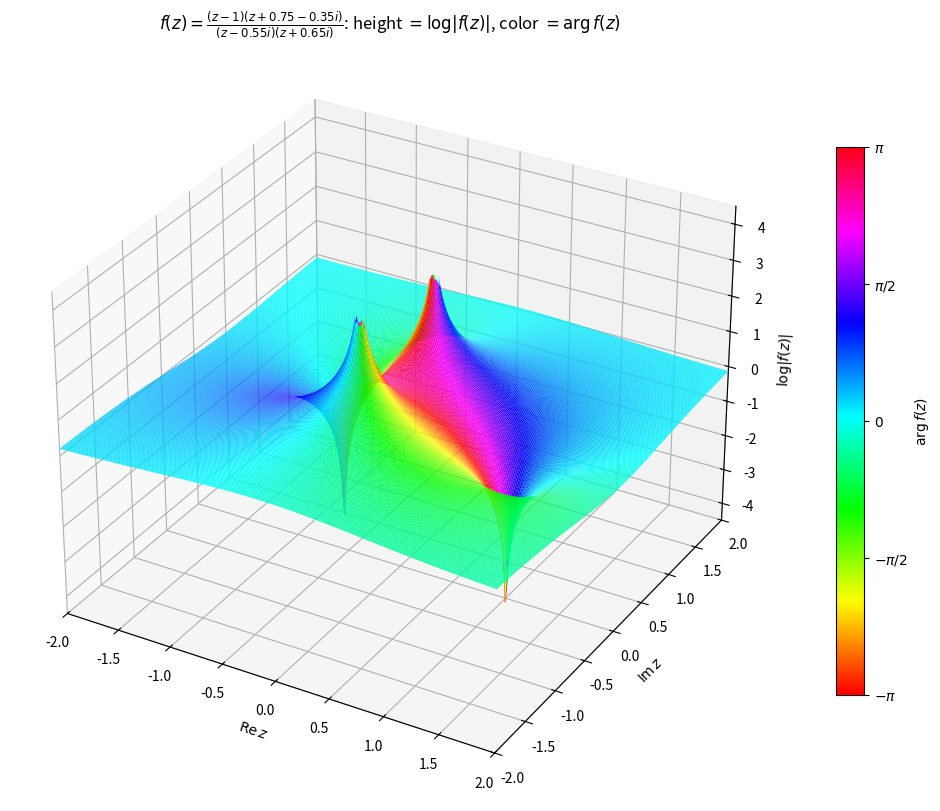

This chart was generated by the following Python code:
#!/usr/bin/env -S uv run
# /// script
# dependencies = [
#   "matplotlib",
#   "numpy",
# ]
# ///

import numpy as np
import matplotlib.pyplot as plt
from matplotlib import cm, colors


DOMAIN_MIN = -2.0
DOMAIN_MAX = 2.0
GRID_SIZE = 300
SINGULARITY_MASK_RADIUS = 0.035
LOG_HEIGHT_MIN = -4.5
LOG_HEIGHT_MAX = 4.5

ZERO_1 = 1.0 + 0.0j
ZERO_2 = -0.75 + 0.35j
POLE_1 = 0.0 + 0.55j
POLE_2 = 0.0 - 0.65j


def f(z: np.ndarray) -> np.ndarray:
    return ((z - ZERO_1) * (z - ZERO_2)) / ((z - POLE_1) * (z - POLE_2))


def main() -> None:
    x = np.linspace(DOMAIN_MIN, DOMAIN_MAX, GRID_SIZE)
    y = np.linspace(DOMAIN_MIN, DOMAIN_MAX, GRID_SIZE)
    x_grid, y_grid = np.meshgrid(x, y)

    z = x_grid + 1j * y_grid
    undefined = (
        (np.abs(z - POLE_1) < SINGULARITY_MASK_RADIUS)
        | (np.abs(z - POLE_2) < SINGULARITY_MASK_RADIUS)
    )

    values = np.empty_like(z)
    values[~undefined] = f(z[~undefined])
    values[undefined] = np.nan

    magnitude = np.abs(values)
    phase = np.angle(values)
    hidden = undefined | (magnitude <= 0)

    masked_magnitude = np.ma.masked_where(hidden, magnitude)
    masked_log_magnitude = np.ma.log(masked_magnitude)

    phase_norm = colors.Normalize(vmin=-np.pi, vmax=np.pi)
    facecolors = cm.hsv(phase_norm(phase))
    facecolors[hidden, 3] = 0.0

    fig = plt.figure(figsize=(10, 8), constrained_layout=True)
    ax = fig.add_subplot(111, projection="3d")
    ax.set_title(
        r"$f(z)=\frac{(z-1)(z+0.75-0.35i)}{(z-0.55i)(z+0.65i)}$: "
        r"height $=\log |f(z)|$, color $=\arg f(z)$"
    )

    ax.plot_surface(
        x_grid,
        y_grid,
        masked_log_magnitude,
        facecolors=facecolors,
        rstride=1,
        cstride=1,
        linewidth=0,
        antialiased=True,
        shade=False,
    )

    ax.set_xlabel(r"$\operatorname{Re} z$")
    ax.set_ylabel(r"$\operatorname{Im} z$")
    ax.set_zlabel(r"$\log |f(z)|$")
    ax.set_xlim(DOMAIN_MIN, DOMAIN_MAX)
    ax.set_ylim(DOMAIN_MIN, DOMAIN_MAX)
    ax.set_zlim(LOG_HEIGHT_MIN, LOG_HEIGHT_MAX)
    ax.set_box_aspect((1, 1, 0.75))

    scalar_mappable = cm.ScalarMappable(norm=phase_norm, cmap=cm.hsv)
    scalar_mappable.set_array([])
    colorbar = fig.colorbar(
        scalar_mappable,
        ax=ax,
        shrink=0.72,
        pad=0.08,
        ticks=[-np.pi, -np.pi / 2, 0, np.pi / 2, np.pi],
    )
    colorbar.set_label(r"$\arg f(z)$")
    colorbar.ax.set_yticklabels(
        [r"$-\pi$", r"$-\pi/2$", r"$0$", r"$\pi/2$", r"$\pi$"]
    )

    plt.show()


if __name__ == "__main__":
    main()
